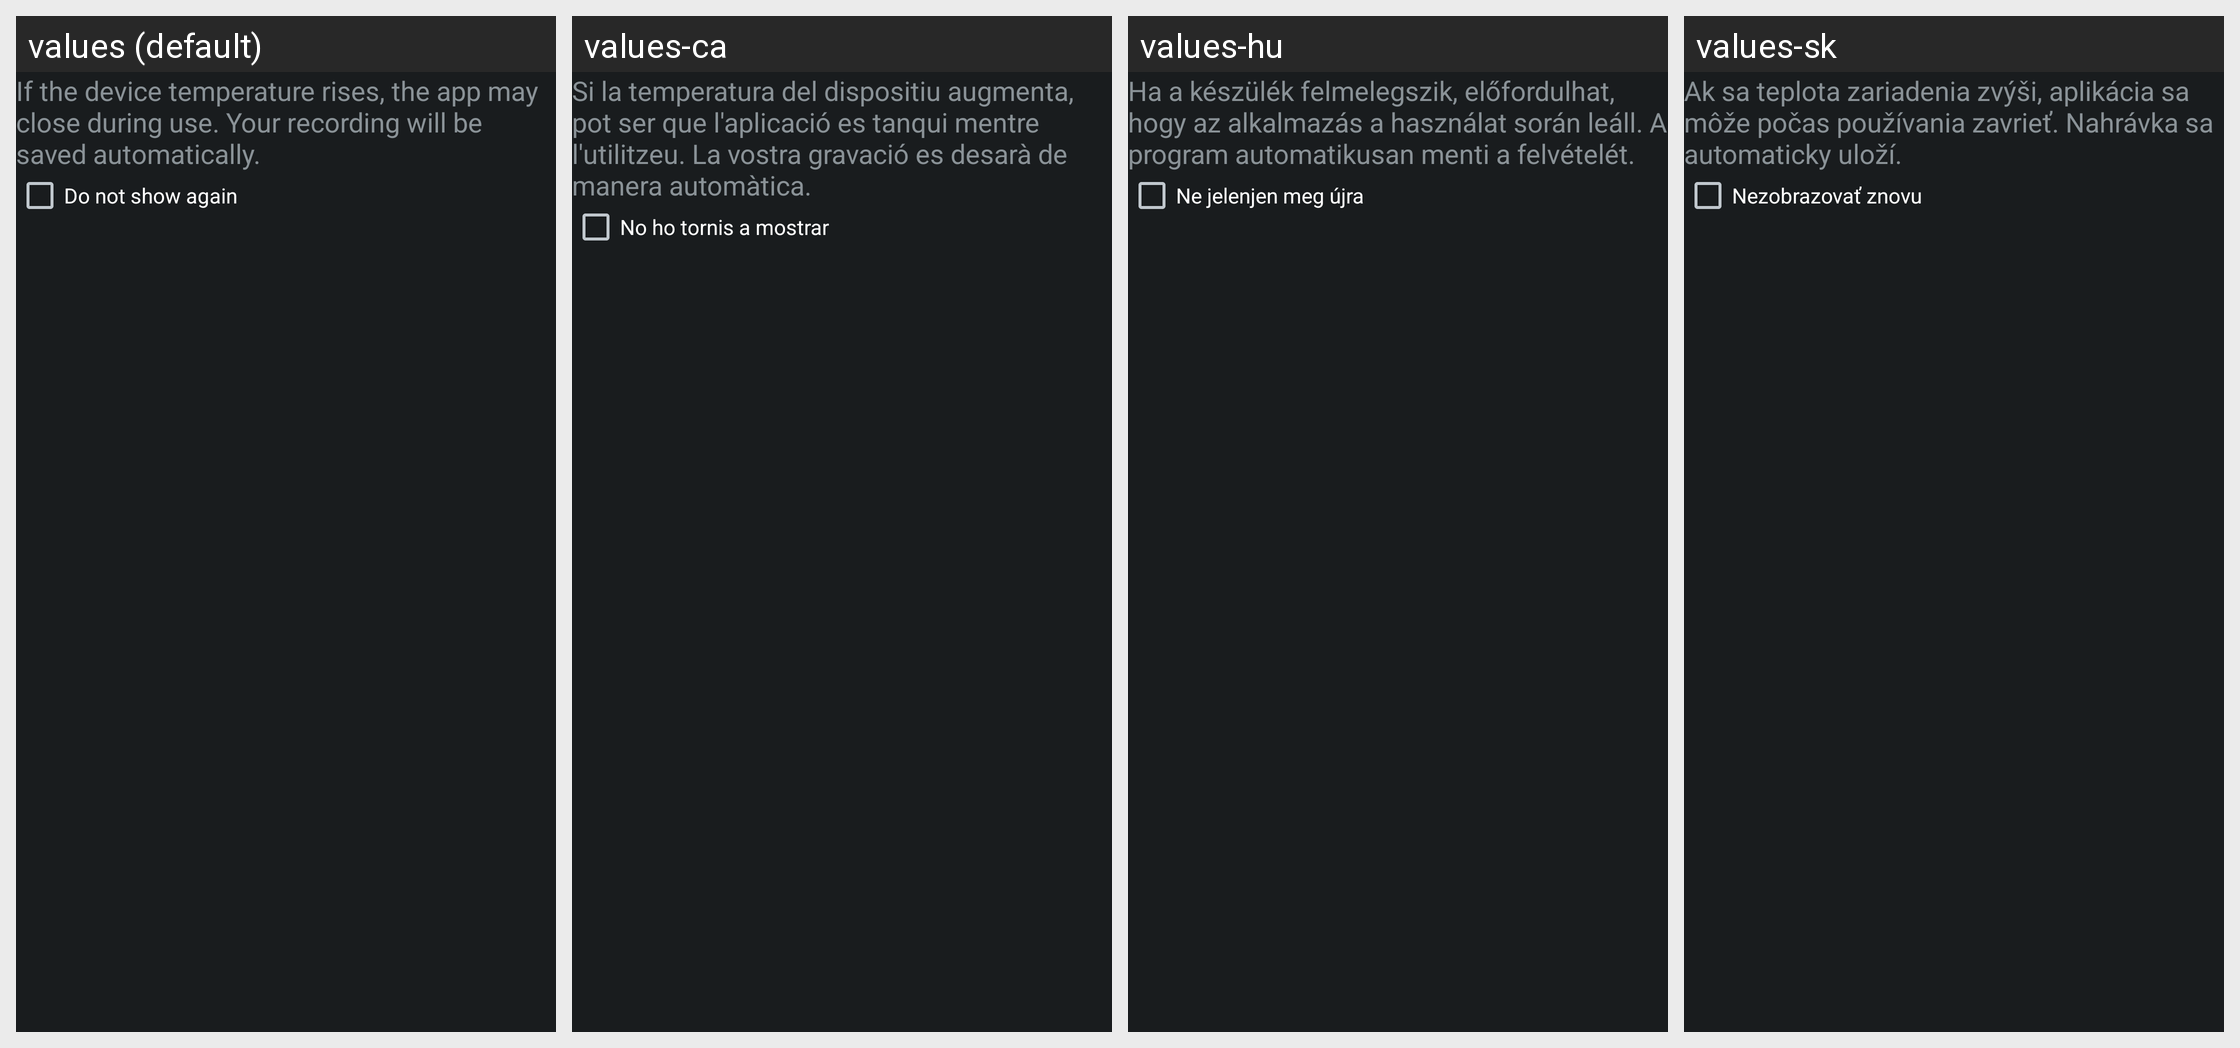

This grid shows one Android layout under several languages. Give, for every string resource on the screen, its name, the default text and each shown locale's text.
Android screen res/layout/thermal_popup_content.xml rendered under 4 locales, left to right: values (default), values-ca, values-hu, values-sk. Device: Nexus 5 (rendered at 1080×1920; each locale shown at half size, 540×960, under a caption strip naming it); theme android:Theme.DeviceDefault.NoActionBar.Fullscreen.
Other locales in the repository, not shown: values-ar, values-bg, values-bn, values-cs, values-da, values-de, values-en, values-en-rUS, values-es, values-es-rES, values-fa, values-fi, values-fr, values-hi, values-hr, values-in, values-iw, values-ka, values-mk, values-mr, values-nb, values-pa, values-pt-rBR, values-ro, values-su, values-sv, values-ta, values-tl, values-tt, values-uk.
Strings drawn on this screen, with the default value and each locale's value (text and hints the layout hard-codes, and strings that could not be matched under every locale, appear in the picture but are not listed):

cam_strings_dialog_high_temp_txt
  values: If the device temperature rises, the app may close during use. Your recording will be saved automatically.
  values-ca: Si la temperatura del dispositiu augmenta, pot ser que l'aplicació es tanqui mentre l'utilitzeu. La vostra gravació es desarà de manera automàtica.
  values-hu: Ha a készülék felmelegszik, előfordulhat, hogy az alkalmazás a használat során leáll. A program automatikusan menti a felvételét.
  values-sk: Ak sa teplota zariadenia zvýši, aplikácia sa môže počas používania zavrieť. Nahrávka sa automaticky uloží.

cam_strings_do_not_show_again_txt
  values: Do not show again
  values-ca: No ho tornis a mostrar
  values-hu: Ne jelenjen meg újra
  values-sk: Nezobrazovať znovu
